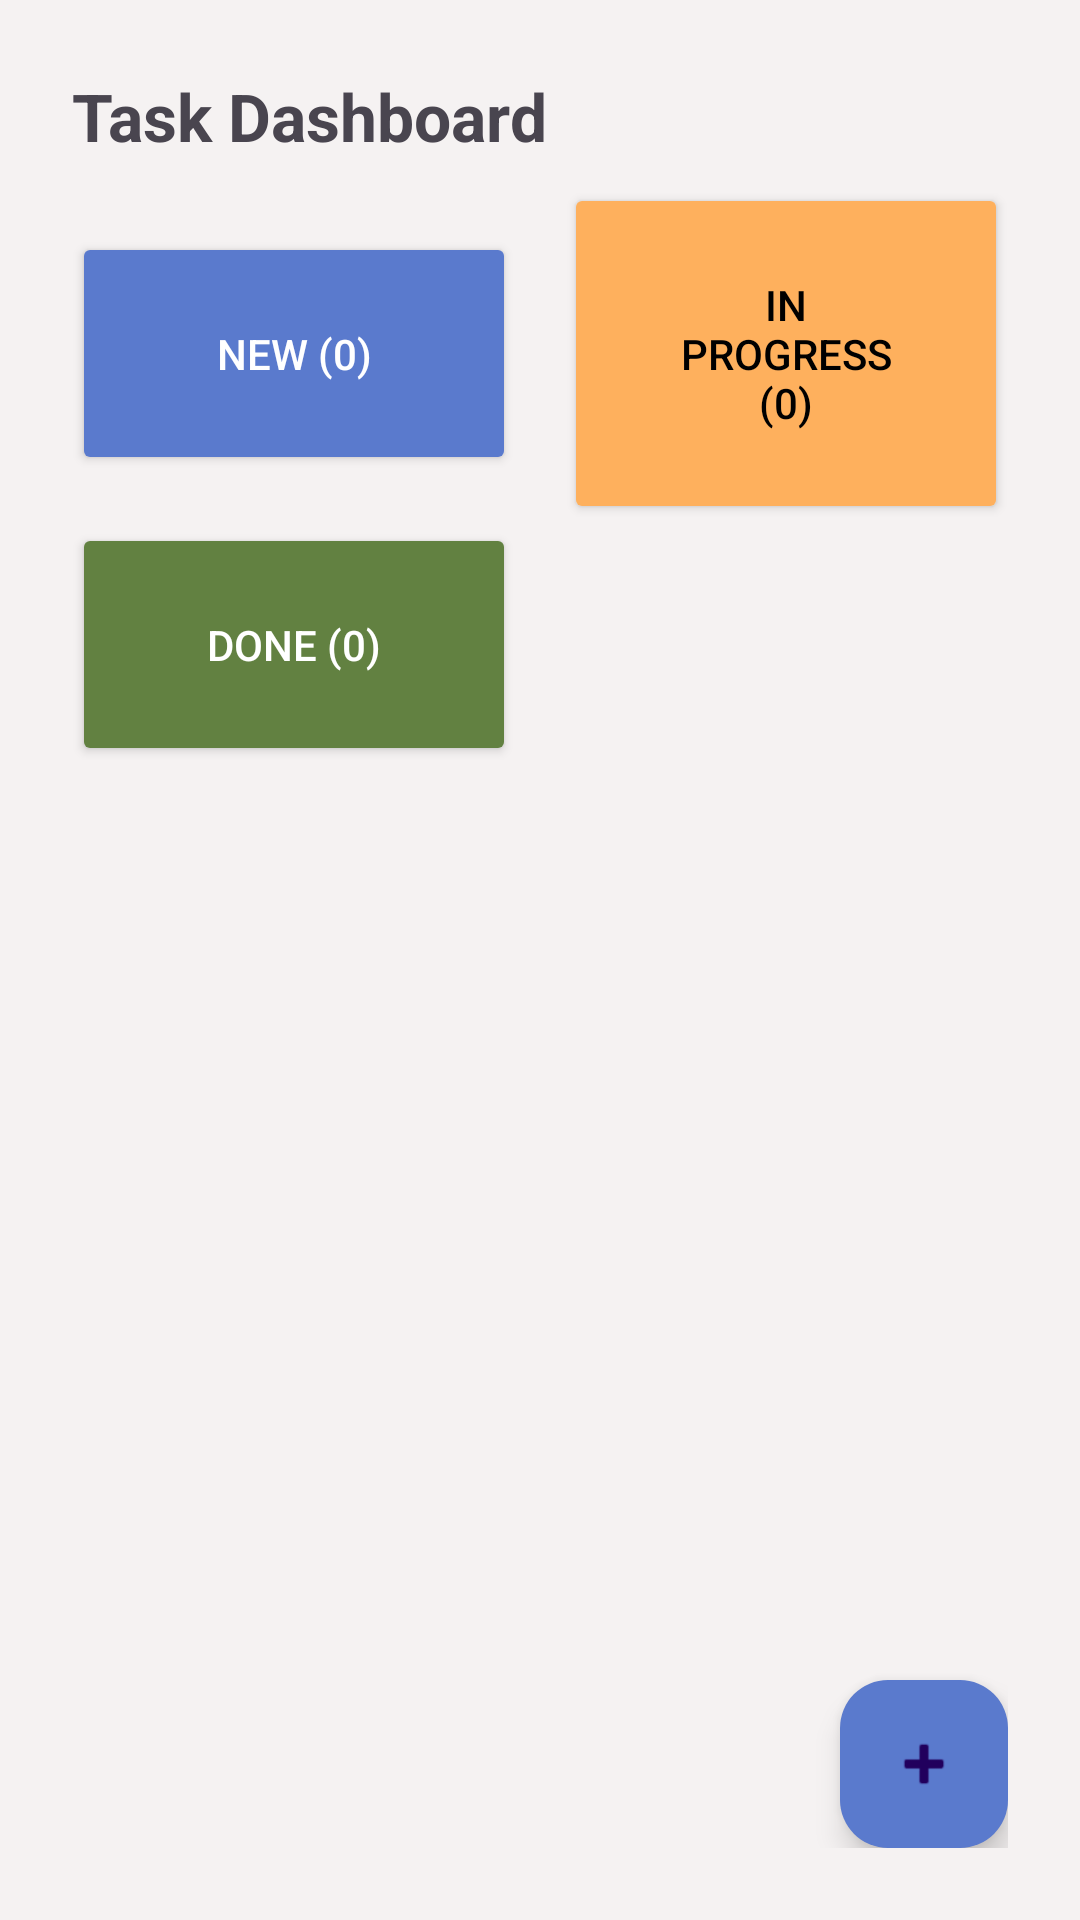

Produce the Android XML layout that renders to this screen, including the resource entries it uses.
<!-- AndroidManifest.xml: application theme Theme.UASMobileAPP -->
<!-- res/layout/fragment_main.xml -->
<?xml version="1.0" encoding="utf-8"?>
<androidx.constraintlayout.widget.ConstraintLayout
    xmlns:android="http://schemas.android.com/apk/res/android"
    xmlns:app="http://schemas.android.com/apk/res-auto"
    android:layout_width="match_parent"
    android:layout_height="match_parent"
    android:padding="24dp"
    android:background="@color/light" >

    <TextView
        android:id="@+id/tvTitle"
        android:layout_width="wrap_content"
        android:layout_height="wrap_content"
        android:text="Task Dashboard"
        android:textSize="22sp"
        android:textStyle="bold"
        app:layout_constraintTop_toTopOf="parent"
        app:layout_constraintStart_toStartOf="parent"/>

    <androidx.constraintlayout.helper.widget.Flow
        android:id="@+id/flowStatus"
        android:layout_width="0dp"
        android:layout_height="wrap_content"
        app:constraint_referenced_ids="btnNew,btnInProgress,btnDone"
        app:flow_wrapMode="aligned"
        app:flow_horizontalGap="16dp"
        app:flow_verticalGap="16dp"
        app:flow_maxElementsWrap="2"
        app:layout_constraintTop_toBottomOf="@id/tvTitle"
        app:layout_constraintStart_toStartOf="parent"
        app:layout_constraintEnd_toEndOf="parent"
        android:layout_marginTop="24dp"/>

    <Button
        android:id="@+id/btnNew"
        android:layout_width="0dp"
        android:layout_height="wrap_content"
        android:padding="31dp"
        android:text="NEW (0)"
        android:backgroundTint="@color/blue"
        android:textColor="@android:color/white" />

    <Button
        android:id="@+id/btnInProgress"
        android:layout_width="0dp"
        android:layout_height="wrap_content"
        android:padding="31dp"
        android:text="IN PROGRESS (0)"
        android:backgroundTint="@color/orange"
        android:textColor="@android:color/black" />

    <Button
        android:id="@+id/btnDone"
        android:layout_width="0dp"
        android:layout_height="wrap_content"
        android:padding="31dp"
        android:text="DONE (0)"
        android:backgroundTint="@color/green"
        android:textColor="@android:color/white" />

    
    <com.google.android.material.floatingactionbutton.FloatingActionButton
        android:id="@+id/fabAddTask"
        android:layout_width="wrap_content"
        android:layout_height="wrap_content"
        android:contentDescription="Add Task"
        android:src="@android:drawable/ic_input_add"
        app:layout_constraintBottom_toBottomOf="parent"
        app:layout_constraintEnd_toEndOf="parent"
        android:backgroundTint="@color/blue" />

</androidx.constraintlayout.widget.ConstraintLayout>
<!-- resources referenced by this layout -->
<resources>
  <color name="blue">#5A7ACD</color>
  <color name="green">#628141</color>
  <color name="light">#F5F2F2</color>
  <color name="orange">#FEB05D</color>
  <style name="Theme.UASMobileAPP" parent="Base.Theme.UASMobileAPP" />
  <style name="Base.Theme.UASMobileAPP" parent="Theme.Material3.DayNight.NoActionBar">
          
          
      </style>
</resources>
